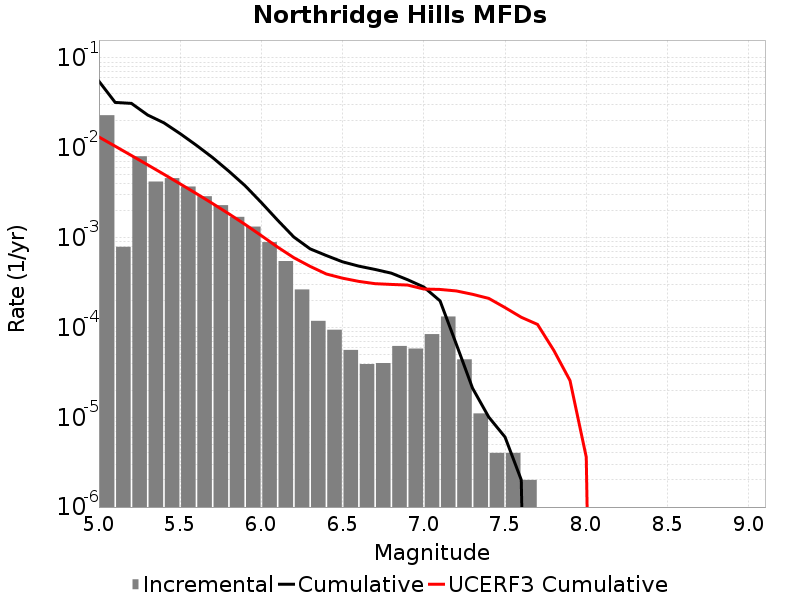

The file beside this chart, header and first rows:
Magnitude, Incremental Rate, Cumulative Rate, UCERF3 Cumulative Rate
5.05, 0.02308, 0.05511, 0.01319
5.15, 7.9037045E-4, 0.03204, 0.01042
5.25, 0.008053, 0.03125, 0.008215
5.35, 0.004213, 0.02319, 0.006464
5.45, 0.004597, 0.01898, 0.005074
5.55, 0.003708, 0.01438, 0.003969
5.65, 0.002891, 0.01068, 0.003092
5.75, 0.002299, 0.007784, 0.002395
5.85, 0.001703, 0.005485, 0.001841
5.95, 0.001327, 0.003782, 0.001401
6.05, 8.916743E-4, 0.002455, 0.001052
6.15, 5.486455E-4, 0.001564, 7.841834E-4
6.25, 2.6479416E-4, 0.001015, 5.9761194E-4
6.35, 1.1835497E-4, 7.502501E-4, 4.788262E-4
6.45, 9.4282776E-5, 6.3189515E-4, 3.9359226E-4
6.55, 5.616846E-5, 5.376124E-4, 3.534769E-4
6.65, 3.911732E-5, 4.8144395E-4, 3.2560262E-4
6.75, 4.012033E-5, 4.4232662E-4, 3.0713712E-4
6.85, 6.218651E-5, 4.022063E-4, 3.0126932E-4
6.95, 5.8174475E-5, 3.400198E-4, 2.965153E-4
7.05, 8.425269E-5, 2.818453E-4, 2.6776685E-4
7.15, 1.3239708E-4, 1.9759261E-4, 2.6494867E-4
7.25, 4.413236E-5, 6.5195534E-5, 2.5500866E-4
7.35, 1.103309E-5, 2.1063173E-5, 2.3384522E-4
7.45, 4.012033E-6, 1.0030082E-5, 2.105353E-4
7.55, 4.012033E-6, 6.018049E-6, 1.663987E-4
7.65, 2.0060165E-6, 2.0060165E-6, 1.2979537E-4
7.75, 0.0, 0.0, 1.0804588E-4
7.85, 0.0, 0.0, 5.5642347E-5
7.95, 0.0, 0.0, 2.5601825E-5
8.05, 0.0, 0.0, 3.599812E-6
8.15, 0.0, 0.0, 0.0
8.25, 0.0, 0.0, 0.0
8.35, 0.0, 0.0, 0.0
8.45, 0.0, 0.0, 0.0
8.55, 0.0, 0.0, 0.0
8.65, 0.0, 0.0, 0.0
8.75, 0.0, 0.0, 0.0
8.85, 0.0, 0.0, 0.0
8.95, 0.0, 0.0, 0.0
9.05, 0.0, 0.0, 0.0
